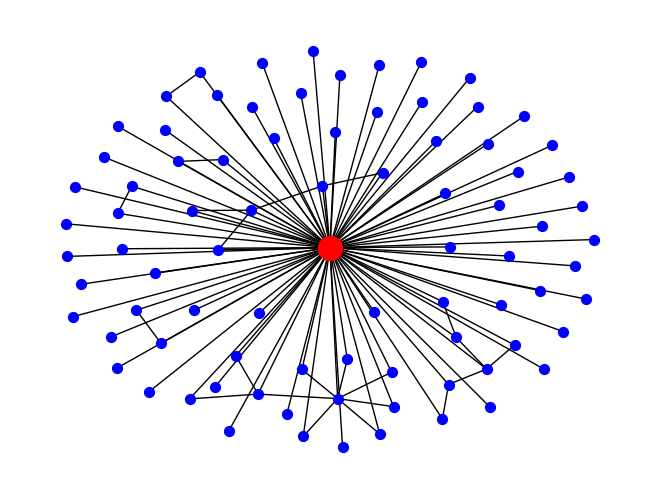

The matplotlib source for this figure:
#! python
# -*- coding: utf-8 -*-
"""
=========
Ego Graph
=========

Example using the NetworkX ego_graph() function to return the main egonet of
the largest hub in a Barabási-Albert network.
"""
# Author:  Drew Conway (drew.conway@nyu.edu)

from operator import itemgetter

import matplotlib.pyplot as plt
import networkx as nx

if __name__ == '__main__':
    # Create a BA model graph
    n = 1000
    m = 2
    G = nx.generators.barabasi_albert_graph(n, m)
    # find node with largest degree
    node_and_degree = G.degree()
    (largest_hub, degree) = sorted(node_and_degree, key=itemgetter(1))[-1]
    # Create ego graph of main hub
    hub_ego = nx.ego_graph(G, largest_hub)
    # Draw graph
    pos = nx.spring_layout(hub_ego)
    nx.draw(hub_ego, pos, node_color='b', node_size=50, with_labels=False)
    # Draw ego as large and red
    nx.draw_networkx_nodes(hub_ego, pos, nodelist=[largest_hub], node_size=300, node_color='r')
    plt.show()
